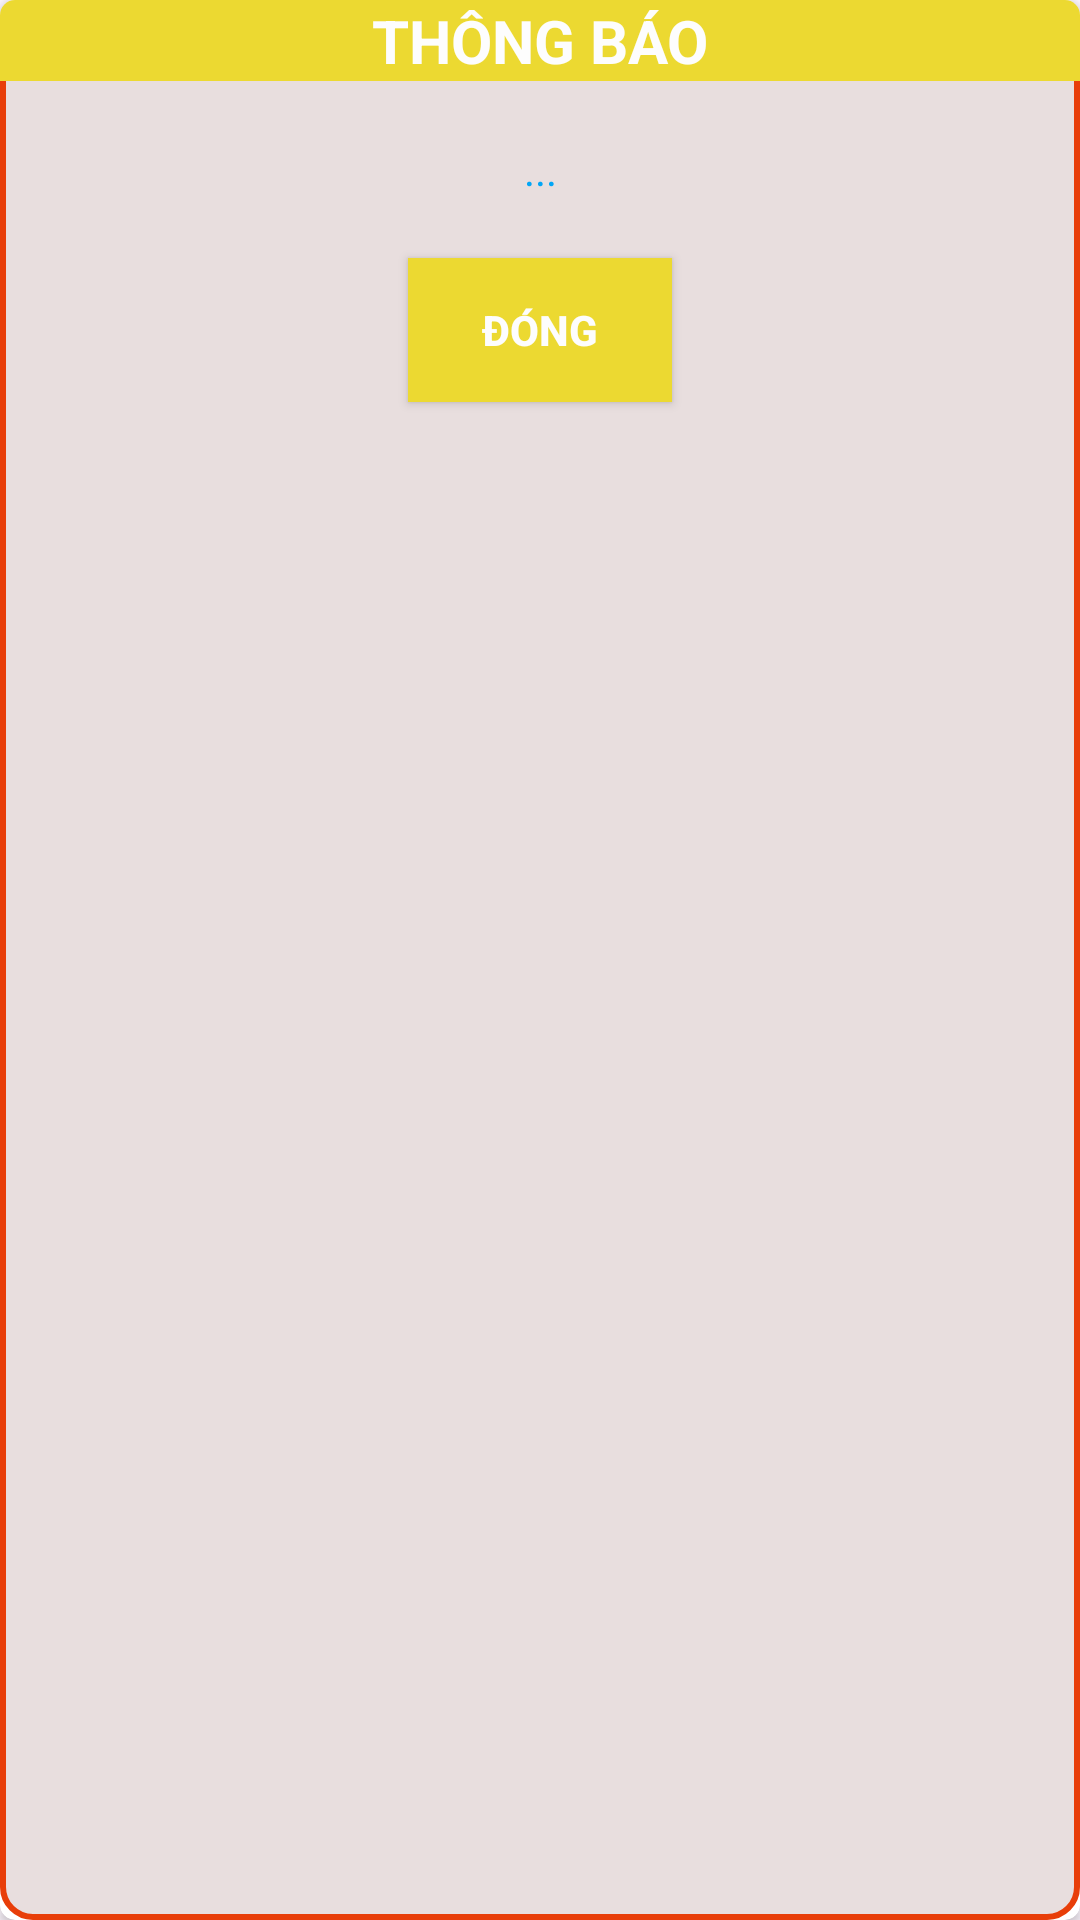

Write the Android layout XML for this screen, with the resource values it uses.
<!-- AndroidManifest.xml: application theme Theme.Abc_fpt -->
<!-- res/layout/dialog.xml -->
<?xml version="1.0" encoding="utf-8"?>
<androidx.cardview.widget.CardView xmlns:android="http://schemas.android.com/apk/res/android"
    xmlns:card_view="http://schemas.android.com/apk/res-auto"
    android:layout_width="match_parent"
    android:layout_height="wrap_content"
    android:layout_marginHorizontal="8dp"
    card_view:cardCornerRadius="5dp">

   <LinearLayout
       android:background="@drawable/btn_olive"
       android:layout_width="match_parent"
       android:layout_height="match_parent"
       android:orientation="vertical">
       <TextView
           android:background="@color/vang"
           android:textAlignment="center"
           android:layout_width="match_parent"
           android:layout_height="wrap_content"
           android:layout_alignParentTop="true"
           android:layout_centerInParent="true"
           android:layout_marginBottom="20dp"
           android:text="THÔNG BÁO"
           android:textColor="@color/white"
           android:textSize="20sp"
           android:textStyle="bold" />

       <TextView
           android:id="@+id/tvInfo"
           android:layout_marginBottom="20dp"
           android:textColor="@color/main2"
           android:text="..."
           android:textAlignment="center"
           android:layout_width="match_parent"
           android:layout_height="wrap_content"/>

       <android.widget.Button
           android:id="@+id/okDialog"
           android:layout_width="wrap_content"
           android:layout_height="wrap_content"
           android:layout_gravity="center"
           android:layout_marginBottom="8dp"
           android:background="@color/vang"
           android:text="ĐÓNG"
           android:textColor="@color/white"
           android:textStyle="bold" />
   </LinearLayout>


</androidx.cardview.widget.CardView>
<!-- resources referenced by this layout -->
<resources>
  <color name="main2">#02A6F6</color>
  <color name="vang">#ECD931</color>
  <color name="white">#FDFDFD</color>
  <!-- drawable btn_olive (drawable) -->
  <?xml version="1.0" encoding="utf-8"?>
  <shape xmlns:android="http://schemas.android.com/apk/res/android" android:shape="rectangle">
      <corners android:radius="10dp"/>
      <solid android:color="#E8DEDE" />
      <stroke android:color="@color/cam"
          android:width="2dp"/>
  </shape>
  <style name="Theme.Abc_fpt" parent="Base.Theme.Abc_fpt" />
  <color name="cam">#E83E09</color>
  <style name="Base.Theme.Abc_fpt" parent="Theme.Material3.DayNight.NoActionBar">
          
          
      </style>
</resources>
